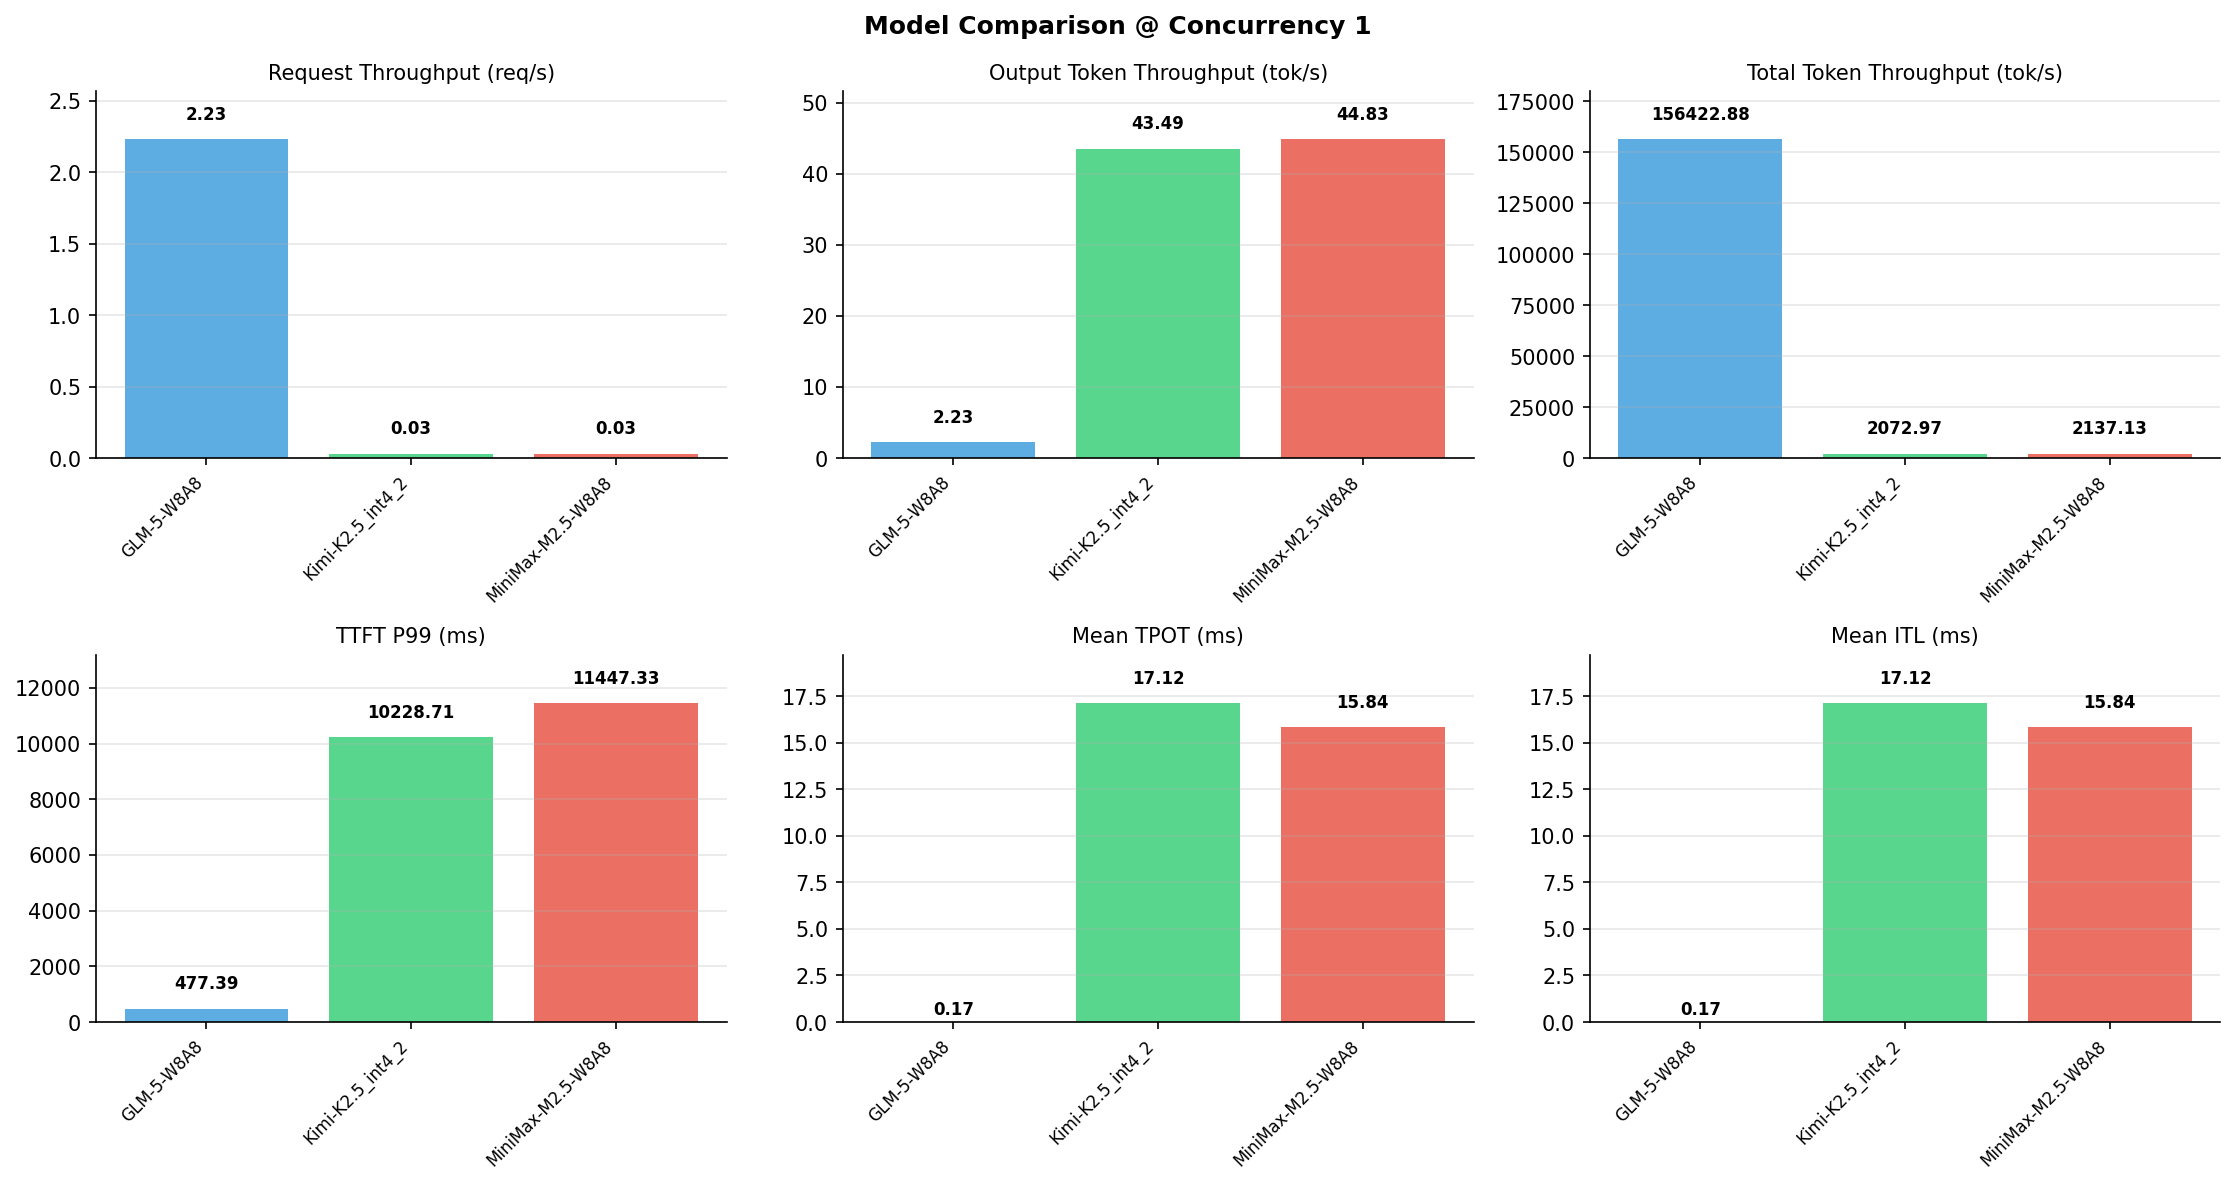

Values plotted in this chart, from the file beside it:
Metric, GLM-5-W8A8, Kimi-K2.5_int4_2, MiniMax-M2.5-W8A8
[Serving Benchmark Result], , , , 
Successful requests, 300, 300, 300
Benchmark duration (s), 134.2, 10347, 10037
Total input tokens, 21000000, 21000000, 21000000
Total generated tokens, 300, 450000, 450000
Request throughput (req/s), 2.23, 0.03, 0.03
Input token throughput (tok/s), 156421, 2029, 2092
Output token throughput (tok/s), 2.23, 43.49, 44.83
Peak output token throughput (tok/s), 3.00, 102, 65.00
Peak concurrent requests, 4, 2, 2
Total token throughput (tok/s), 156423, 2073, 2137
[Time to First Token], , , , 
Mean TTFT (ms), 447.1, 8832, 9715
Median TTFT (ms), 448.7, 8811, 9539
P99 TTFT (ms), 477.4, 10229, 11447
[Time per Output Token], , , , 
Mean TPOT (ms), 0.00, 17.12, 15.84
Median TPOT (ms), 0.00, 16.93, 15.82
P99 TPOT (ms), 0.00, 22.96, 15.86
[Inter-Token Latency], , , , 
Mean ITL (ms), 0.00, 17.12, 15.84
Median ITL (ms), 0.00, 14.81, 15.82
P95 ITL (ms), 0.00, 29.67, 15.86
P99 ITL (ms), 0.00, 30.07, 19.67
[End-to-End Latency], , , , 
Mean E2E Latency (ms), 447.2, 34491, 33455
Median E2E Latency (ms), 448.7, 34231, 33253
P90 E2E Latency (ms), 462.8, 36921, 33285
P99 E2E Latency (ms), 477.4, 43245, 35228
